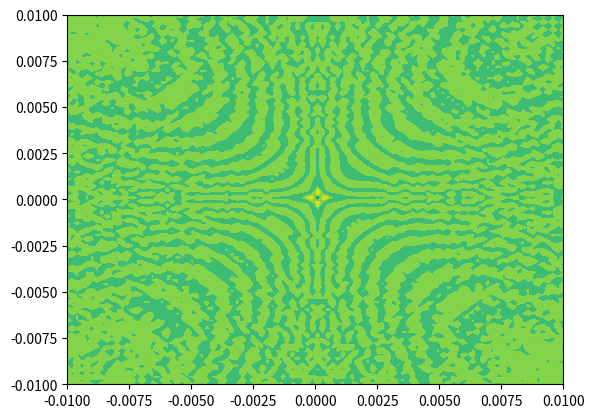

Here is the Python script that generated this plot:
# 2022\5\27 by GuoqingWu
import numpy as np
import matplotlib.pyplot as plt


class MyDiffraction(object):
    def __init__(self, lam=532, z=15, hole_name='round', scale1=0.8, scale2=0.3):
        # Ui_MainWindow.__init__(self)
        # 定义光的基本性质
        self.lam_unit = 10 ** (-9)  # nm
        self.lam = lam * self.lam_unit
        self.k = 2 * np.pi / self.lam
        # 定义观察屏与挡光屏的间距
        self.z = z  # m

        # 定义挡光板plate
        self.plate_shape = np.array([100, 100])
        self.plate_unit = 10**(-4)   # 0.1mm
        self.plate_start = np.array([-1 * self.plate_unit, -1 * self.plate_unit])
        self.plate_end = np.array([1 * self.plate_unit, 1 * self.plate_unit])
        plate_x = np.linspace(self.plate_start[0], self.plate_end[0], self.plate_shape[0])
        plate_y = np.linspace(self.plate_start[1], self.plate_end[1], self.plate_shape[1])
        self.plate_XX, self.plate_YY = np.meshgrid(plate_x, plate_y)

        # 定义观察屏screen
        self.screen_shape = np.array([100, 100])
        self.screen_unit = 10**(-2)  # cm
        self.screen_start = np.array([-1 * self.screen_unit, -1 * self.screen_unit])
        self.screen_end = np.array([1 * self.screen_unit, 1 * self.screen_unit])
        screen_x = np.linspace(self.screen_start[0], self.screen_end[0], self.screen_shape[0])
        screen_y = np.linspace(self.screen_start[1], self.screen_end[1], self.screen_shape[1])
        self.screen_XX, self.screen_YY = np.meshgrid(screen_x, screen_y)

        # 通光孔hole
        self.hole = self.change_hole(hole_name=hole_name, scale1=scale1, scale2=scale2)
        self.hole_name = hole_name

        # 计算准备
        self.screen_R2 = np.square(self.screen_XX) + np.square(self.screen_YY)
        self.plate_R2 = np.square(self.plate_XX) + np.square(self.plate_YY)

    # 更新波长lam
    def change_lam(self, lam):
        self.lam = lam
        self.k = 2 * np.pi / self.lam

    # 更新光程矩阵
    def change_z(self, z):
        self.z = z

    # 更新光孔形状hole
    def change_hole(self, hole_name, scale1=0.8, scale2=0.3):
        hole_name = hole_name
        temp_hole = np.zeros(self.plate_shape)
        ones = np.ones(self.plate_shape)
        i = np.arange(self.plate_shape[0]) - self.plate_shape[0] / 2
        j = np.arange(self.plate_shape[1]) - self.plate_shape[1] / 2
        I, J = np.meshgrid(i, j)
        if hole_name == 'rectangle':
            length = scale2/2 * self.plate_shape[0] * ones
            width = scale1/2 * self.plate_shape[1] * ones
            temp_hole = 1 - ((np.abs(I) > length) + (np.abs(J) > width))
        elif hole_name == 'round':
            Radius = scale1 / 2 * min(self.plate_shape) * ones
            radius = scale2 / 2 * min(self.plate_shape) * ones
            R = np.sqrt(np.square(I) + np.square(J))
            temp_hole = 1 - ((R > Radius) + (R < radius))
        elif hole_name == 'triangle':
            ...
        return temp_hole

    # 使用到波长lam、光程矩阵calculate_RR、光孔hole，计算衍射图
    def get_screen(self, way='fresnel'):

        # fft2算,正确的算法计算量太大，只能将就着算错误的了
        if True:
            # times = self.screen_unit/self.plate_unit
            # shape = times*self.screen_shape
            # step = shape/self.screen_shape
            if way == 'fresnel':    # 菲涅尔近似
                # U = np.fft.fft2(self.hole * np.exp(1j*self.k*self.plate_R2/(2*self.z)), s=shape)
                # U = U[::step[0], ::step[1]]
                U = np.fft.fft2(self.hole * np.exp(1j*self.k*self.plate_R2/(2*self.z)), s=self.screen_shape) # 错误算法\doge
                had = np.exp(1j*self.k*self.z)/(1j*self.lam*self.z)*np.exp(1j*self.k*self.screen_R2/(2*self.z)) #中间变量，衍射公式的头部系数
                screen_ZZ = had * np.fft.fftshift(U)
            elif way == 'fraunhofer':  # 夫琅和费近似，远场近似
                # U = np.fft.fft2(self.hole, s=shape)
                # U = U[::step[0], ::step[1]]
                U = np.fft.fft2(self.hole, s=self.screen_shape) #错误算法\doge
                had = np.exp(1j*self.k*self.z)/(1j* self.lam*self.z)*np.exp(1j*self.k*self.screen_R2/(2*self.z)) # 中间变量，衍射公式的头部系数
                screen_ZZ = had * np.fft.fftshift(U)
            else: # 傍轴近似
                # 准备plate_delta
                plate_delta = np.prod(self.plate_end - self.plate_start) / np.prod(self.plate_shape)
                # 光程计算准备calculate_RR
                # 拍扁各个meshgrid成一维的，然后将screen与plate扩展成二维，相减得差
                plate_X = np.reshape(self.plate_XX, np.prod(self.plate_shape))
                plate_Y = np.reshape(self.plate_YY, np.prod(self.plate_shape))
                screen_X = np.reshape(self.screen_XX, np.prod(self.screen_shape))
                screen_Y = np.reshape(self.screen_YY, np.prod(self.screen_shape))
                # 将screen与plate扩展成二维
                temp_plate_XX, temp_screen_XX = np.meshgrid(plate_X, screen_X)
                temp_plate_YY, temp_screen_YY = np.meshgrid(plate_Y, screen_Y)
                # 相减得差
                calculate_XX = temp_plate_XX - temp_screen_XX
                calculate_YY = temp_plate_YY - temp_screen_YY
                calculate_ZZ = self.z * np.ones(np.shape(calculate_XX))
                # 计算相互的距离矩阵
                mutual_RR = np.sqrt(np.square(calculate_XX) + np.square(calculate_YY) + np.square(calculate_ZZ))

                phase = np.exp(1j * self.k * mutual_RR)
                U = self.hole.reshape(np.prod(self.plate_shape))
                had = -1j / (2 * self.lam * self.lam_unit * self.z)
                screen_ZZ = np.abs(had * np.dot(phase, U) * plate_delta).reshape(self.screen_shape)

        # 硬算
        if False:
            # 准备plate_delta
            plate_delta = np.prod(self.plate_end - self.plate_start) / np.prod(self.plate_shape)
            # 光程计算准备calculate_??
            plate_X = np.reshape(self.plate_XX, np.prod(self.plate_shape))
            plate_Y = np.reshape(self.plate_YY, np.prod(self.plate_shape))
            screen_X = np.reshape(self.screen_XX, np.prod(self.screen_shape))
            screen_Y = np.reshape(self.screen_YY, np.prod(self.screen_shape))
            temp_plate_XX, temp_screen_XX = np.meshgrid(plate_X, screen_X)
            temp_plate_YY, temp_screen_YY = np.meshgrid(plate_Y, screen_Y)
            calculate_XX = temp_plate_XX - temp_screen_XX
            calculate_YY = temp_plate_YY - temp_screen_YY

            if way == 'fresnel':   # 菲涅尔近似
                phase = np.exp(1j * self.k / (2 * self.z) * (np.square(calculate_XX) + np.square(calculate_YY)))
                U = self.hole.reshape(np.prod(self.plate_shape))
                had = -1j * np.exp(1j * self.z * self.k) / (self.lam * self.z)
                screen_ZZ = np.abs(had * np.dot(phase, U) * plate_delta).reshape(self.screen_shape)
            elif way == 'fraunhofer': # 夫琅和费近似
                phase = np.exp(1j * self.k / self.k * (temp_screen_YY * temp_plate_YY + temp_screen_XX * temp_plate_XX))
                U = self.hole.reshape(np.prod(self.plate_shape))
                had = -1j * np.exp(1j * self.z * self.k) / (self.lam * self.z)
                screen_ZZ = np.abs(had * np.dot(phase, U) * plate_delta).reshape(self.screen_shape)
            else:  # 傍轴近似
                calculate_ZZ = self.z * np.ones(np.shape(calculate_XX))
                mutual_RR = np.sqrt(np.square(calculate_XX) + np.square(calculate_YY) + np.square(calculate_ZZ))

                phase = np.exp(1j * self.k * mutual_RR)
                U = self.hole.reshape(np.prod(self.plate_shape))
                had = -1j / (2 * self.lam * self.lam_unit * self.z)
                screen_ZZ = np.abs(had * np.dot(phase, U) * plate_delta).reshape(self.screen_shape)

        return screen_ZZ

    def getRGB(self, maxPix=1, gamma=1):
        # dWave为波长；maxPix为最大值；gamma为调教参数
        lam = self.lam
        waveArea = [380, 440, 490, 510, 580, 645, 780]
        minusWave = [0, 440, 440, 510, 510, 645, 780]
        deltWave = [1, 60, 50, 20, 70, 65, 35]
        for p in range(len(waveArea)):
            if lam < waveArea[p]:
                break

        pVar = abs(minusWave[p] - lam) / deltWave[p]
        rgbs = [[0, 0, 0], [pVar, 0, 1], [0, pVar, 1], [0, 1, pVar],
                [pVar, 1, 0], [1, pVar, 0], [1, 0, 0], [0, 0, 0]]

        # 在光谱边缘处颜色变暗
        if (lam >= 380) & (lam < 420):
            alpha = 0.3 + 0.7 * (lam - 380) / (420 - 380)
        elif (lam >= 420) & (lam < 701):
            alpha = 1.0
        elif (lam >= 701) & (lam < 780):
            alpha = 0.3 + 0.7 * (780 - lam) / (780 - 700)
        else:
            alpha = 0  # 非可见区

        return [maxPix * (c * alpha) ** gamma for c in rgbs[p]]


if __name__ == '__main__':
    a = MyDiffraction()
    a.change_hole(hole_name='rectangle')
    fig = plt.figure()
    ax = plt.axes()
    screen_ZZ = a.get_screen()

    color = a.getRGB()
    ax.contourf(a.screen_XX, a.screen_YY, screen_ZZ)
    plt.show()
